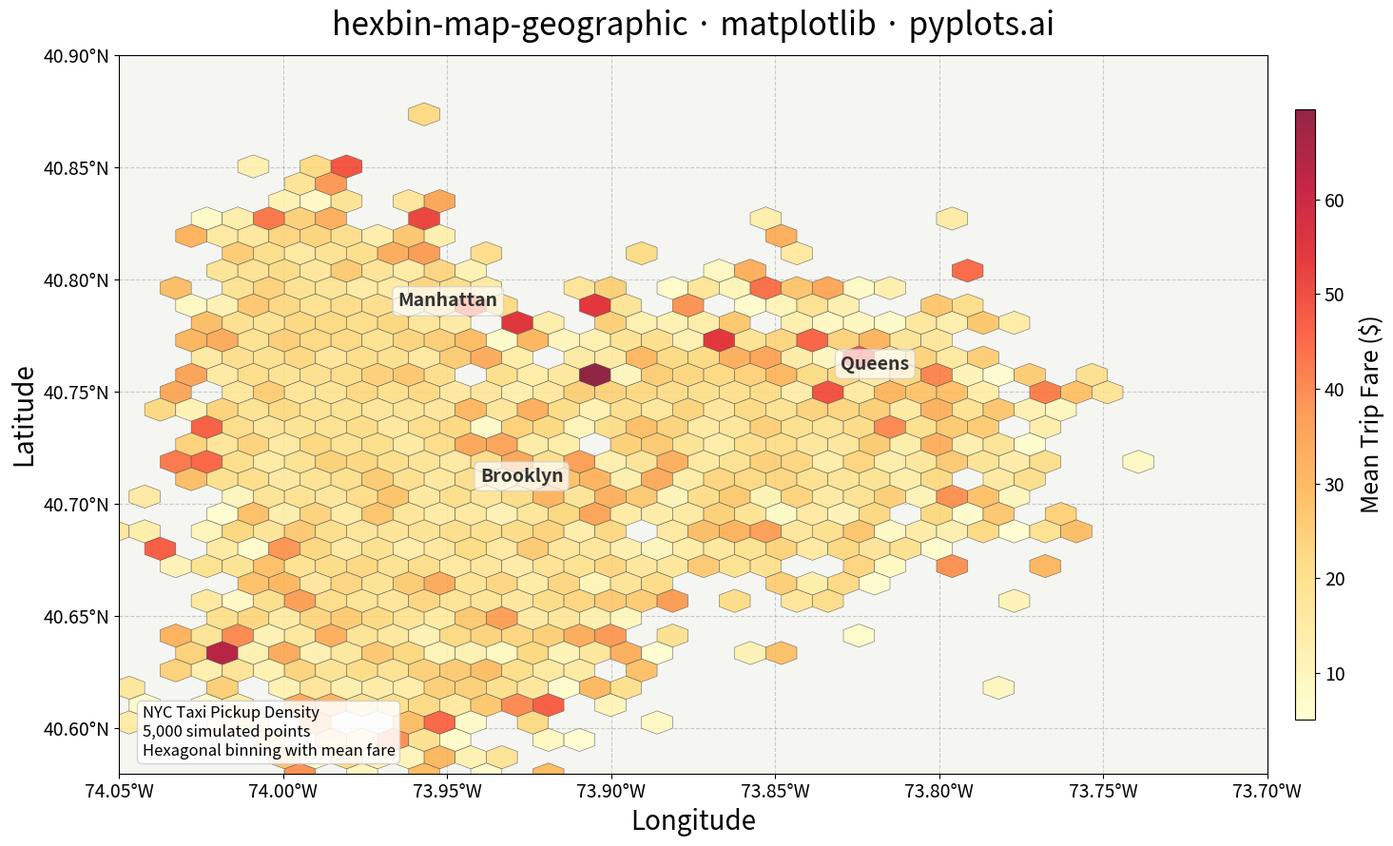

Recreate this plot in Python.
"""pyplots.ai
hexbin-map-geographic: Hexagonal Binning Map
Library: matplotlib | Python 3.13
Quality: pending | Created: 2026-01-20
"""

import matplotlib.pyplot as plt
import numpy as np
from matplotlib.patches import Rectangle


# Data: Simulated taxi pickup locations in New York City area
np.random.seed(42)
n_points = 5000

# Generate clustered points around Manhattan, Brooklyn, and Queens
n_manhattan = 2500
n_brooklyn = 1500
n_queens = 1000

# Manhattan cluster (denser, central)
lat_manhattan = np.random.normal(40.758, 0.03, n_manhattan)
lon_manhattan = np.random.normal(-73.985, 0.015, n_manhattan)

# Brooklyn cluster
lat_brooklyn = np.random.normal(40.68, 0.04, n_brooklyn)
lon_brooklyn = np.random.normal(-73.96, 0.03, n_brooklyn)

# Queens cluster
lat_queens = np.random.normal(40.73, 0.03, n_queens)
lon_queens = np.random.normal(-73.85, 0.04, n_queens)

# Combine all points
lat = np.concatenate([lat_manhattan, lat_brooklyn, lat_queens])
lon = np.concatenate([lon_manhattan, lon_brooklyn, lon_queens])

# Optional value for aggregation (trip fare amounts in dollars)
values = np.random.exponential(15, n_points) + 5

# Plot
fig, ax = plt.subplots(figsize=(16, 9))

# Set background color to represent water/land context
ax.set_facecolor("#e8f4f8")

# Add a light rectangle to suggest land area
land = Rectangle((-74.05, 40.58), 0.35, 0.32, linewidth=0, facecolor="#f5f5f2", zorder=0)
ax.add_patch(land)

# Hexbin plot showing density with mean fare values
hb = ax.hexbin(
    lon,
    lat,
    C=values,
    gridsize=35,
    reduce_C_function=np.mean,
    cmap="YlOrRd",
    alpha=0.85,
    edgecolors="#555555",
    linewidths=0.4,
    mincnt=1,
    zorder=2,
)

# Colorbar
cbar = plt.colorbar(hb, ax=ax, shrink=0.85, pad=0.02, aspect=30)
cbar.set_label("Mean Trip Fare ($)", fontsize=18, labelpad=10)
cbar.ax.tick_params(labelsize=14)

# Set axis limits to NYC area
ax.set_xlim(-74.05, -73.70)
ax.set_ylim(40.58, 40.90)

# Labels and title
ax.set_xlabel("Longitude", fontsize=20)
ax.set_ylabel("Latitude", fontsize=20)
ax.set_title("hexbin-map-geographic · matplotlib · pyplots.ai", fontsize=24, pad=15)
ax.tick_params(axis="both", labelsize=14)

# Add geographic grid
ax.grid(True, alpha=0.4, linestyle="--", color="#888888", zorder=1)

# Add geographic context annotations
locations = [(-73.985, 40.758, "Manhattan"), (-73.96, 40.68, "Brooklyn"), (-73.85, 40.73, "Queens")]
for x, y, name in locations:
    ax.annotate(
        name,
        xy=(x, y),
        xytext=(x + 0.02, y + 0.03),
        fontsize=14,
        fontweight="bold",
        color="#333333",
        ha="left",
        bbox=dict(boxstyle="round,pad=0.3", facecolor="white", alpha=0.7, edgecolor="#cccccc"),
        zorder=5,
    )

# Add context text
ax.text(
    0.02,
    0.02,
    "NYC Taxi Pickup Density\n5,000 simulated points\nHexagonal binning with mean fare",
    transform=ax.transAxes,
    fontsize=12,
    verticalalignment="bottom",
    bbox=dict(boxstyle="round", facecolor="white", alpha=0.85, edgecolor="#cccccc"),
    zorder=5,
)

# Format tick labels to show proper coordinate notation
ax.xaxis.set_major_formatter(plt.FuncFormatter(lambda x, p: f"{abs(x):.2f}°W"))
ax.yaxis.set_major_formatter(plt.FuncFormatter(lambda y, p: f"{y:.2f}°N"))

plt.tight_layout()
plt.savefig("plot.png", dpi=300, bbox_inches="tight")
